Image classification data set "dataset" (ayesha0212/AI--POWERED-ASSISTANT-TO-FIGHT-FOOD-WASTEs on GitHub). Class labels (3): pasta, rice, vegetable.

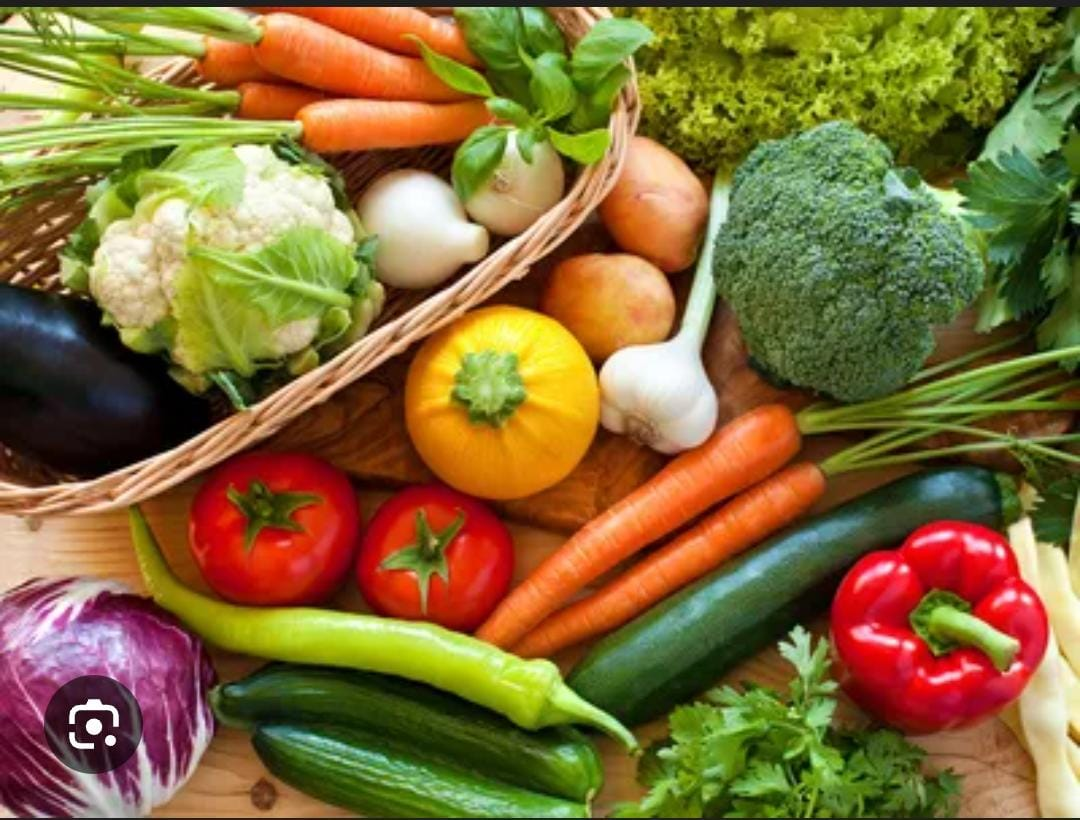
Label: vegetable

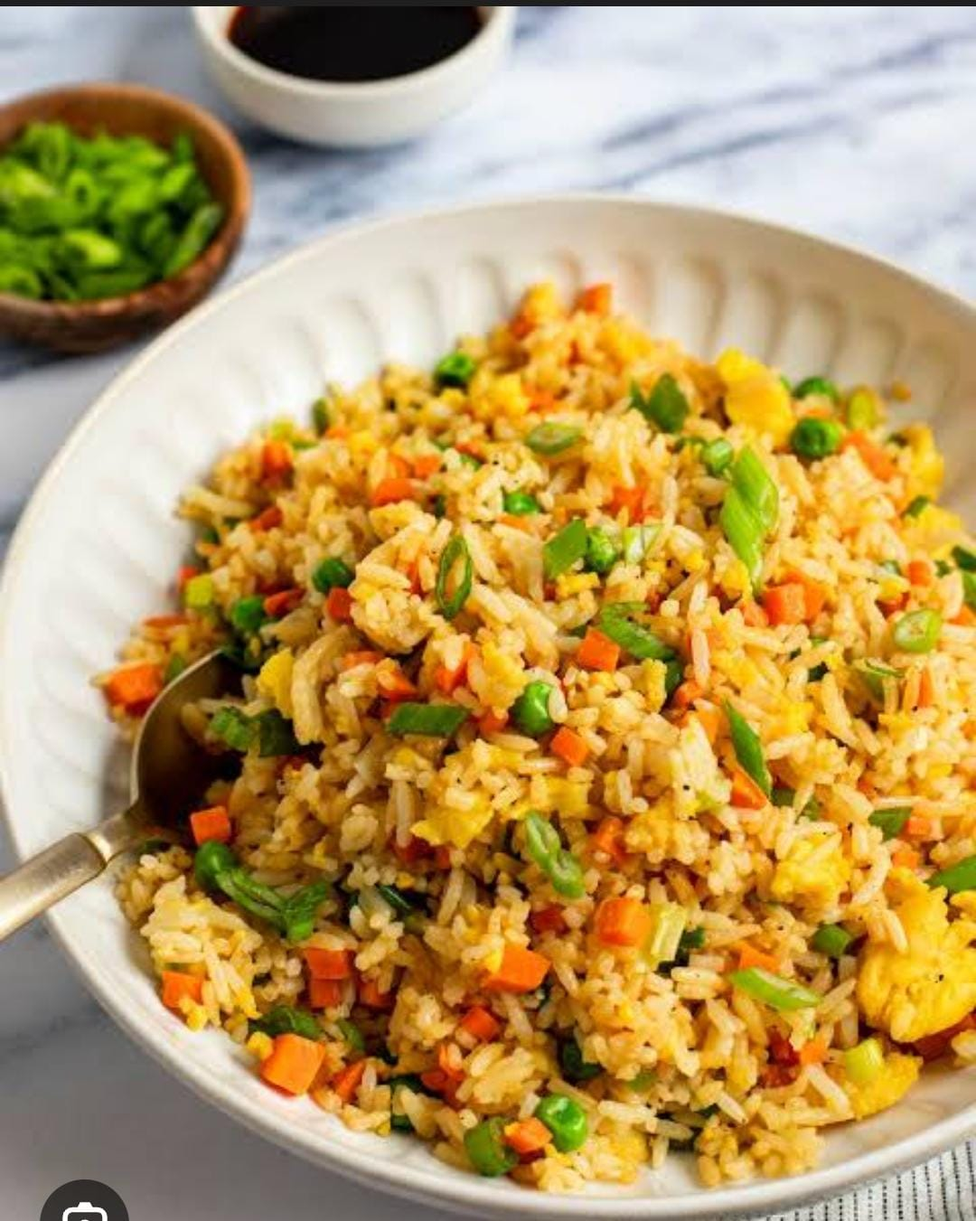
Label: rice

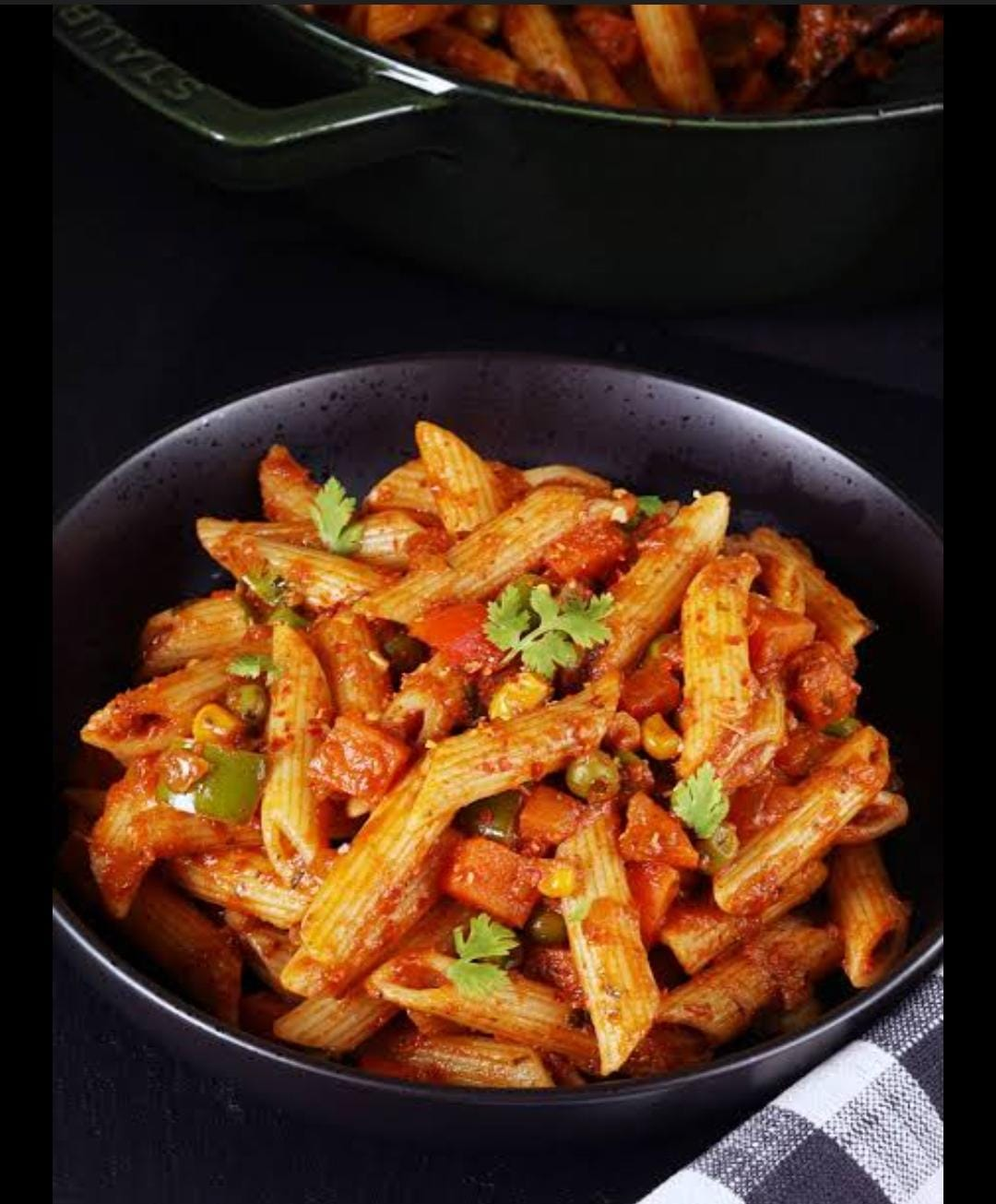
Label: pasta

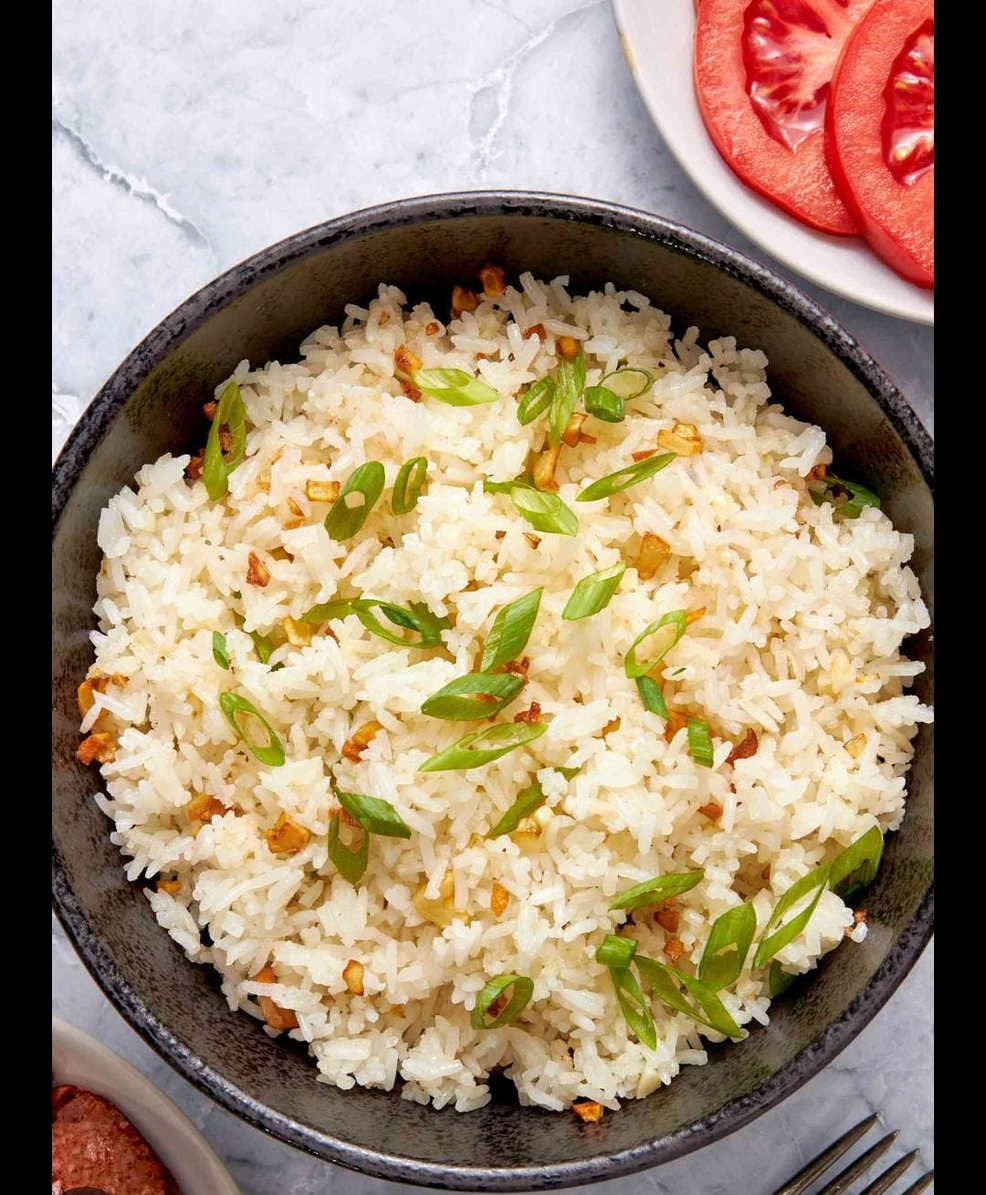
Label: rice

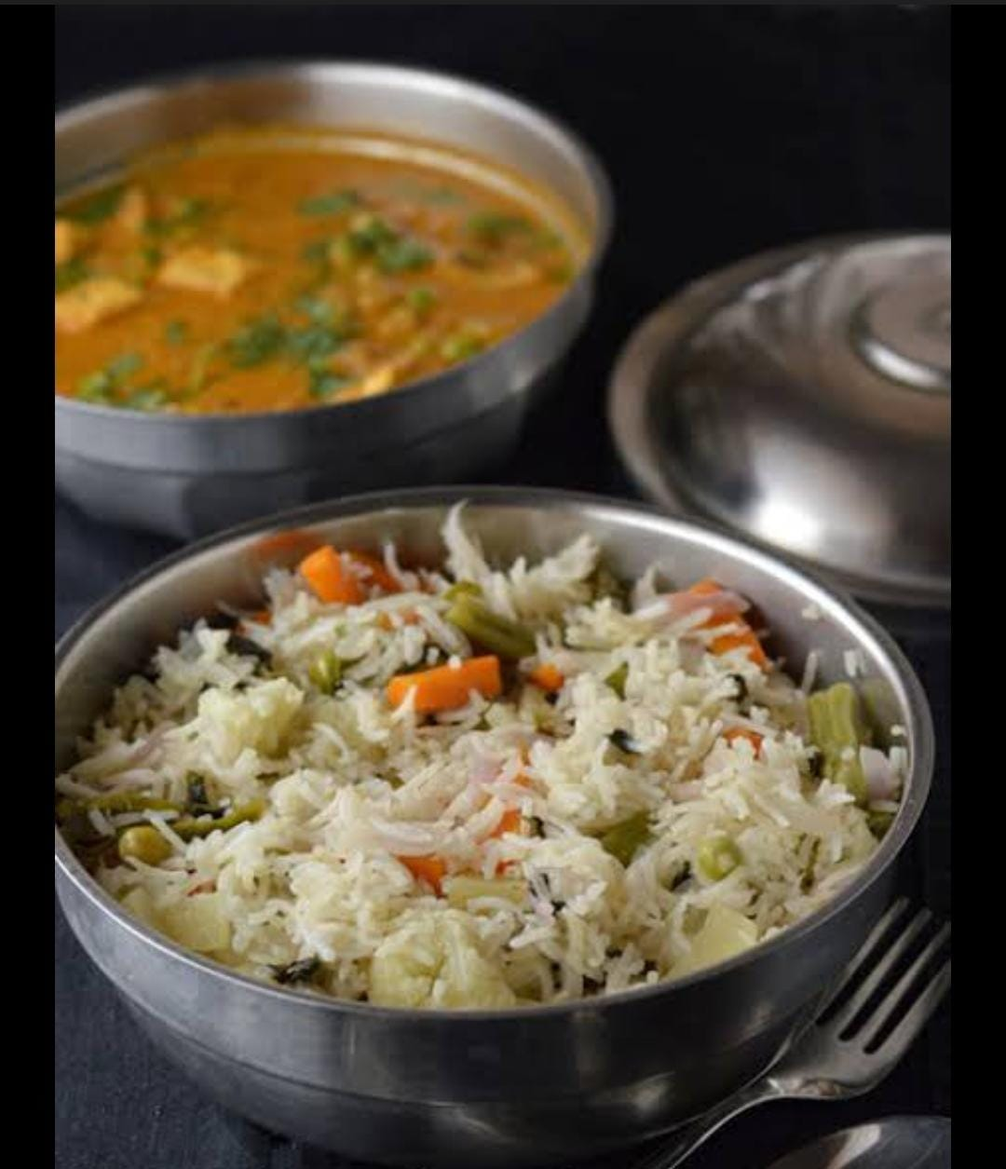
Label: rice
